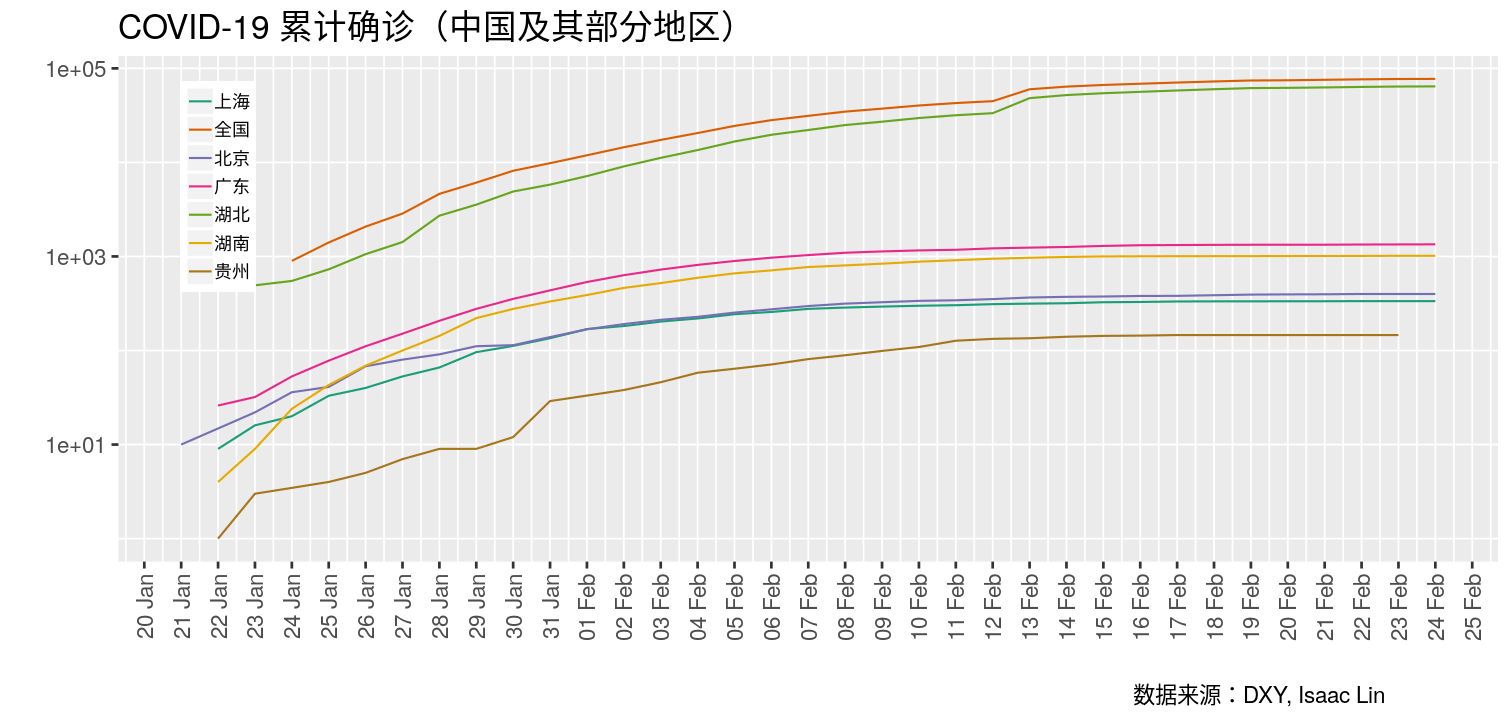

Data behind this chart, as committed beside it:
# COVID-19 累计确诊（中国及其部分地区）
time, name, value
1582505413, 北京, 399 #2020-02-24 08:50:13
1582456742, 北京, 399 #2020-02-23 19:19:02
1582338017, 北京, 399 #2020-02-22 10:20:17
1582246825, 北京, 396 #2020-02-21 09:00:25
1582162720, 北京, 395 #2020-02-20 09:38:40
1582086250, 北京, 393 #2020-02-19 12:24:10
1581991668, 北京, 387 #2020-02-18 10:07:48
1581902469, 北京, 381 #2020-02-17 09:21:09
1581847003, 北京, 380 #2020-02-16 17:56:43
1581759914, 北京, 375 #2020-02-15 17:45:14
1581661880, 北京, 372 #2020-02-14 14:31:20
1581603164, 北京, 366 #2020-02-13 22:12:44
1581474949, 北京, 352 #2020-02-12 10:35:49
1581389724, 北京, 342 #2020-02-11 10:55:24
1581304334, 北京, 337 #2020-02-10 11:12:14
1581220033, 北京, 326 #2020-02-09 11:47:13
1581131088, 北京, 315 #2020-02-08 11:04:48
1581045628, 北京, 297 #2020-02-07 11:20:28
1580963857, 北京, 274 #2020-02-06 12:37:37
1580881352, 北京, 253 #2020-02-05 13:42:32
1580804907, 北京, 228 #2020-02-04 16:28:27
1580723047, 北京, 212 #2020-02-03 17:44:07
1580632391, 北京, 191 #2020-02-02 16:33:11
1580548924, 北京, 168 #2020-02-01 17:22:04
1580459766, 北京, 139 #2020-01-31 16:36:06
1580358469, 北京, 114 #2020-01-30 12:27:49
1580311803, 北京, 111 #2020-01-29 23:30:03
1580216523, 北京, 91 #2020-01-28 21:02:03
1580140646, 北京, 80 #2020-01-27 23:57:26
1580051133, 北京, 68 #2020-01-26 23:05:33
1579954516, 北京, 41 #2020-01-25 20:15:16
1579880103, 北京, 36 #2020-01-24 23:35:03
1579774513, 北京, 22 #2020-01-23 18:15:13
1579634890, 北京, 10 #2020-01-22 03:28:10
1582527245, 上海, 335 #2020-02-24 14:54:05
1582456742, 上海, 335 #2020-02-23 19:19:02
1582352913, 上海, 335 #2020-02-22 14:28:33
1582264114, 上海, 334 #2020-02-21 13:48:34
1582178400, 上海, 334 #2020-02-20 14:00:00
1582087485, 上海, 333 #2020-02-19 12:44:45
1582020838, 上海, 333 #2020-02-18 18:13:58
1581921153, 上海, 332 #2020-02-17 14:32:33
1581823862, 上海, 328 #2020-02-16 11:31:02
1581782072, 上海, 326 #2020-02-15 23:54:32
1581653173, 上海, 318 #2020-02-14 12:06:13
1581597540, 上海, 315 #2020-02-13 20:39:00
1581496315, 上海, 311 #2020-02-12 16:31:55
1581402068, 上海, 303 #2020-02-11 14:21:08
1581314449, 上海, 299 #2020-02-10 14:00:49
1581248399, 上海, 293 #2020-02-09 19:39:59
1581143309, 上海, 286 #2020-02-08 14:28:29
1581055777, 上海, 277 #2020-02-07 14:09:37
1580971573, 上海, 257 #2020-02-06 14:46:13
1580883559, 上海, 243 #2020-02-05 14:19:19
1580819140, 上海, 219 #2020-02-04 20:25:40
1580715693, 上海, 203 #2020-02-03 15:41:33
1580624383, 上海, 182 #2020-02-02 14:19:43
1580544544, 上海, 169 #2020-02-01 16:09:04
1580463388, 上海, 135 #2020-01-31 17:36:28
... 174 more rows
